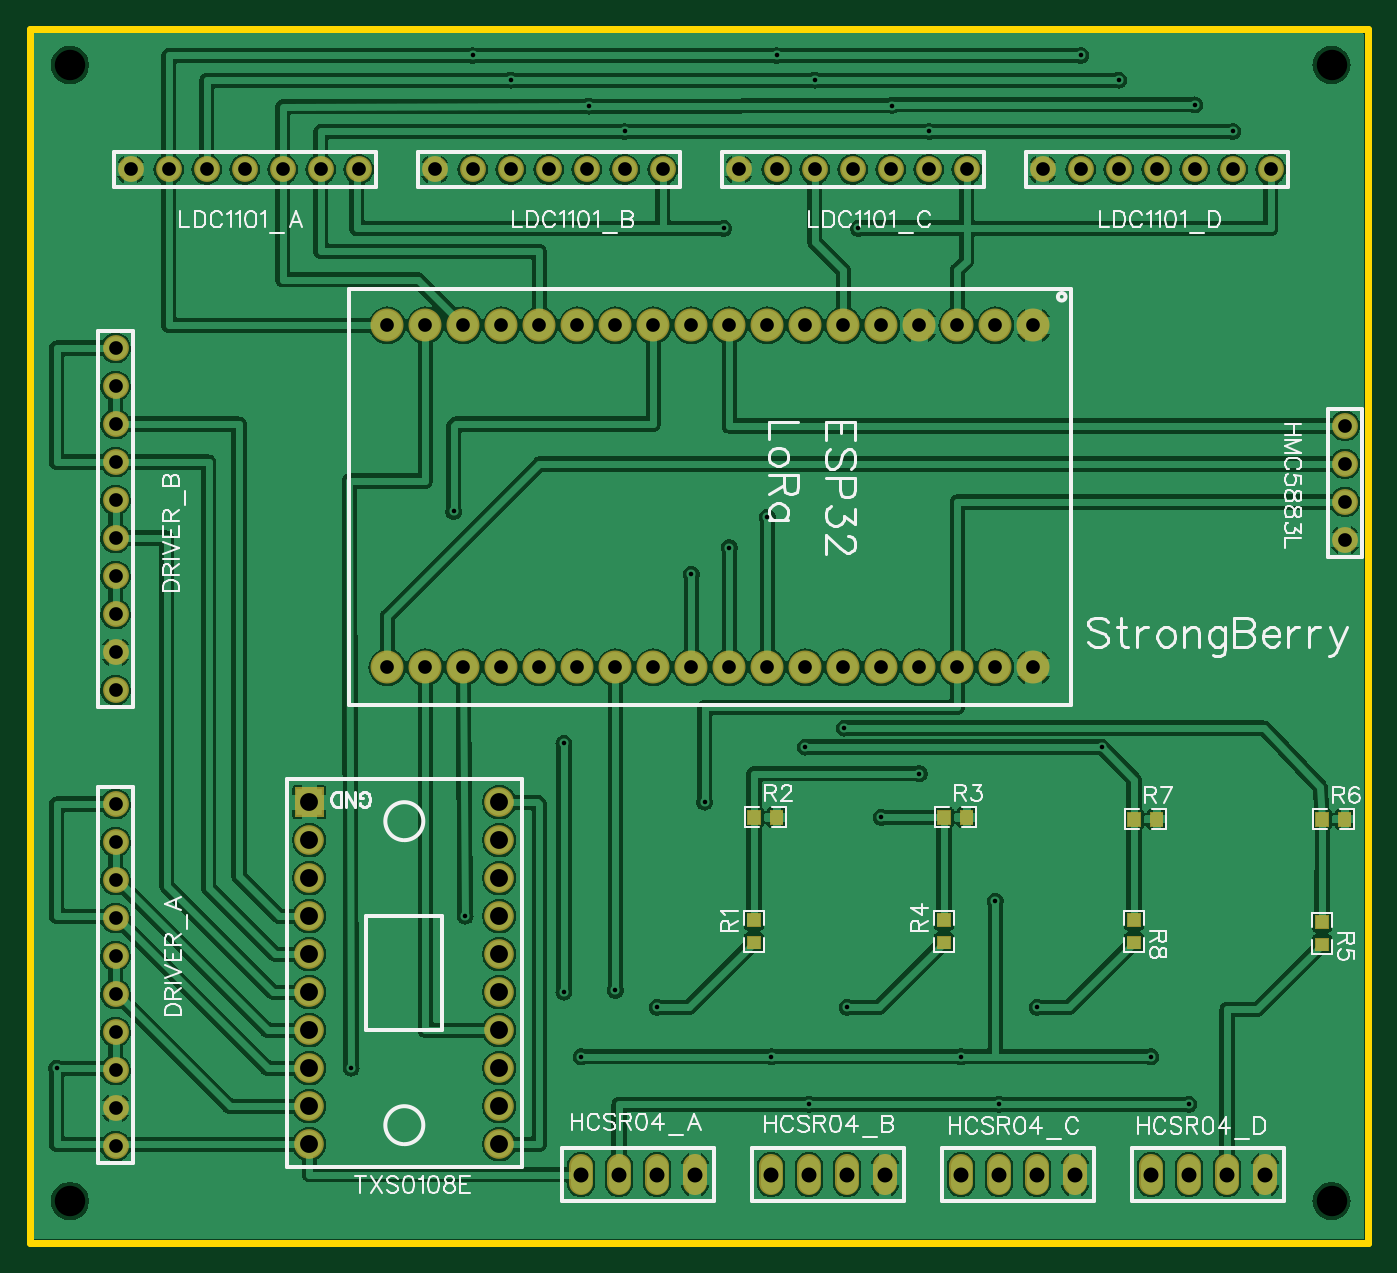
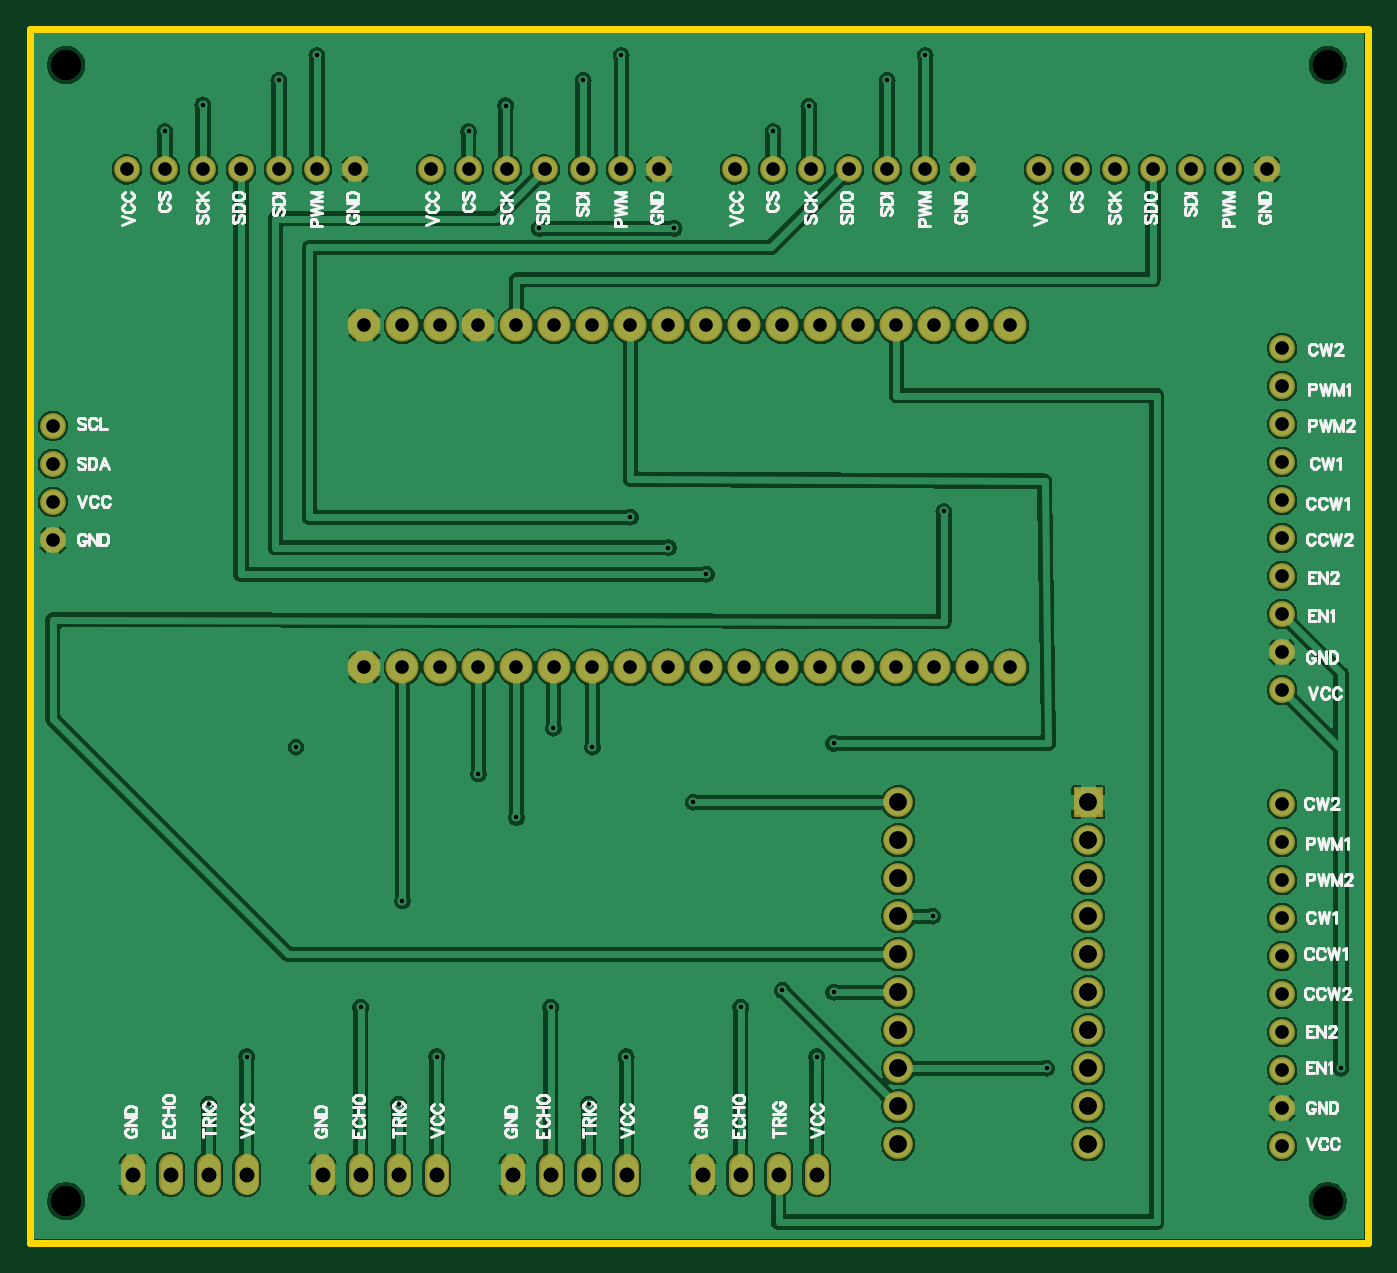
Circuit board: 10 layer files. Board 89.4 x 81.2 mm.
- outline: Gerber_BoardOutline.GKO (576 bytes)
- bottom_copper: Gerber_BottomLayer.GBL (168821 bytes)
- bottom_silk: Gerber_BottomSilkLayer.GBO (60490 bytes)
- bottom_mask: Gerber_BottomSolderMaskLayer.GBS (4118 bytes)
- drill: Gerber_Drill_NPTH.DRL (332 bytes)
- drill: Gerber_Drill_PTH.DRL (2851 bytes)
- top_copper: Gerber_TopLayer.GTL (194523 bytes)
- paste: Gerber_TopPasteMaskLayer.GTP (4814 bytes)
- top_silk: Gerber_TopSilkLayer.GTO (39155 bytes)
- top_mask: Gerber_TopSolderMaskLayer.GTS (5747 bytes)

=== outline: Gerber_BoardOutline.GKO ===
G04 Layer: BoardOutline*
G04 EasyEDA v6.4.25, 2021-11-04T19:40:49--3:00*
G04 bceacf3c99fb4bb2a8aa43b2ed6fd2bc,9d8cb5f435b04c98b99c45f15073e7be,10*
G04 Gerber Generator version 0.2*
G04 Scale: 100 percent, Rotated: No, Reflected: No *
G04 Dimensions in millimeters *
G04 leading zeros omitted , absolute positions ,4 integer and 5 decimal *
%FSLAX45Y45*%
%MOMM*%

%ADD10C,0.5000*%
D10*
X13716000Y-292100D02*
G01*
X13716000Y-292100D01*
X4775200Y-292100D01*
X4775200Y7797800D01*
X4775200Y7823200D01*
X13716000Y7823200D01*
X13716000Y7810500D01*
X13716000Y-292100D01*

%LPD*%
M02*

=== bottom_copper: Gerber_BottomLayer.GBL (168821 bytes, source omitted) ===
=== bottom_silk: Gerber_BottomSilkLayer.GBO (60490 bytes, source omitted) ===
=== bottom_mask: Gerber_BottomSolderMaskLayer.GBS ===
G04 Layer: BottomSolderMaskLayer*
G04 EasyEDA v6.4.25, 2021-11-04T19:40:49--3:00*
G04 bceacf3c99fb4bb2a8aa43b2ed6fd2bc,9d8cb5f435b04c98b99c45f15073e7be,10*
G04 Gerber Generator version 0.2*
G04 Scale: 100 percent, Rotated: No, Reflected: No *
G04 Dimensions in millimeters *
G04 leading zeros omitted , absolute positions ,4 integer and 5 decimal *
%FSLAX45Y45*%
%MOMM*%

%ADD22C,1.6027*%
%ADD23C,1.9812*%
%ADD25C,1.7272*%
%ADD26C,2.2032*%

%LPD*%
D22*
X8458200Y109093D02*
G01*
X8458200Y221106D01*
X8712200Y109093D02*
G01*
X8712200Y221106D01*
X8966200Y109093D02*
G01*
X8966200Y221106D01*
X9220200Y109093D02*
G01*
X9220200Y221106D01*
X9728200Y109093D02*
G01*
X9728200Y221106D01*
X9982200Y109093D02*
G01*
X9982200Y221106D01*
X10236200Y109093D02*
G01*
X10236200Y221106D01*
X10490200Y109093D02*
G01*
X10490200Y221106D01*
X10998200Y109093D02*
G01*
X10998200Y221106D01*
X11252200Y109093D02*
G01*
X11252200Y221106D01*
X11506200Y109093D02*
G01*
X11506200Y221106D01*
X11760200Y109093D02*
G01*
X11760200Y221106D01*
X12268200Y109093D02*
G01*
X12268200Y221106D01*
X12522200Y109093D02*
G01*
X12522200Y221106D01*
X12776200Y109093D02*
G01*
X12776200Y221106D01*
X13030200Y109093D02*
G01*
X13030200Y221106D01*
D23*
G01*
X6642100Y1130300D03*
G01*
X6642100Y876300D03*
G01*
X6642100Y622300D03*
G01*
X6642100Y368300D03*
G01*
X6642100Y1384300D03*
G01*
X6642100Y2146300D03*
G01*
X6642100Y2400300D03*
G36*
X6543040Y2555239D02*
G01*
X6543040Y2753360D01*
X6741159Y2753360D01*
X6741159Y2555239D01*
G37*
G01*
X7912100Y368300D03*
G01*
X7912100Y622300D03*
G01*
X7912100Y876300D03*
G01*
X7912100Y1130300D03*
G01*
X7912100Y1384300D03*
G01*
X7912100Y1638300D03*
G01*
X7912100Y1892300D03*
G01*
X7912100Y2146300D03*
G01*
X7912100Y2400300D03*
G01*
X7912100Y2654300D03*
G01*
X6642100Y1638300D03*
G01*
X6642100Y1892300D03*
D25*
G01*
X6972300Y6883400D03*
G01*
X6718300Y6883400D03*
G01*
X6210300Y6883400D03*
G01*
X6464300Y6883400D03*
G01*
X5448300Y6883400D03*
G01*
X5702300Y6883400D03*
G01*
X5956300Y6883400D03*
G01*
X13563600Y4406900D03*
G01*
X13563600Y4660900D03*
G01*
X13563600Y4914900D03*
G01*
X13563600Y5168900D03*
G01*
X5346700Y355600D03*
G01*
X5346700Y609600D03*
G01*
X5346700Y863600D03*
G01*
X5346700Y1117600D03*
G01*
X5346700Y1371600D03*
G01*
X5346700Y1625600D03*
G01*
X5346700Y1879600D03*
G01*
X5346700Y2133600D03*
G01*
X5346700Y2387600D03*
G01*
X5346700Y2641600D03*
G01*
X11036300Y6883400D03*
G01*
X10782300Y6883400D03*
G01*
X10274300Y6883400D03*
G01*
X10528300Y6883400D03*
G01*
X9512300Y6883400D03*
G01*
X9766300Y6883400D03*
G01*
X10020300Y6883400D03*
D26*
G01*
X11480800Y5842000D03*
G01*
X11226800Y5842000D03*
G01*
X10972800Y5842000D03*
G01*
X10718800Y5842000D03*
G01*
X10464800Y5842000D03*
G01*
X10210800Y5842000D03*
G01*
X9956800Y5842000D03*
G01*
X9702800Y5842000D03*
G01*
X9448800Y5842000D03*
G01*
X9194800Y5842000D03*
G01*
X8940800Y5842000D03*
G01*
X8686800Y5842000D03*
G01*
X8432800Y5842000D03*
G01*
X8178800Y5842000D03*
G01*
X7924800Y5842000D03*
G01*
X7670800Y5842000D03*
G01*
X7416800Y5842000D03*
G01*
X7162800Y5842000D03*
G01*
X7162800Y3556000D03*
G01*
X7416800Y3556000D03*
G01*
X7670800Y3556000D03*
G01*
X7924800Y3556000D03*
G01*
X8178800Y3556000D03*
G01*
X8432800Y3556000D03*
G01*
X8686800Y3556000D03*
G01*
X8940800Y3556000D03*
G01*
X9194800Y3556000D03*
G01*
X9448800Y3556000D03*
G01*
X9702800Y3556000D03*
G01*
X9956800Y3556000D03*
G01*
X10210800Y3556000D03*
G01*
X10464800Y3556000D03*
G01*
X10718800Y3556000D03*
G01*
X10972800Y3556000D03*
G01*
X11226800Y3556000D03*
G01*
X11480800Y3556000D03*
D25*
G01*
X9004300Y6883400D03*
G01*
X8750300Y6883400D03*
G01*
X8242300Y6883400D03*
G01*
X8496300Y6883400D03*
G01*
X7480300Y6883400D03*
G01*
X7734300Y6883400D03*
G01*
X7988300Y6883400D03*
G01*
X13068300Y6883400D03*
G01*
X12814300Y6883400D03*
G01*
X12306300Y6883400D03*
G01*
X12560300Y6883400D03*
G01*
X11544300Y6883400D03*
G01*
X11798300Y6883400D03*
G01*
X12052300Y6883400D03*
G01*
X5346700Y3403600D03*
G01*
X5346700Y3657600D03*
G01*
X5346700Y3911600D03*
G01*
X5346700Y4165600D03*
G01*
X5346700Y4419600D03*
G01*
X5346700Y4673600D03*
G01*
X5346700Y4927600D03*
G01*
X5346700Y5181600D03*
G01*
X5346700Y5435600D03*
G01*
X5346700Y5689600D03*
M02*

=== drill: Gerber_Drill_NPTH.DRL ===
M48
METRIC,LZ,000.000
;FILE_FORMAT=3:3
;TYPE=NON_PLATED
;Layer: Drill NPTH
;EasyEDA v6.4.25, 2021-11-04T19:40:49--3:00
;bceacf3c99fb4bb2a8aa43b2ed6fd2bc,9d8cb5f435b04c98b99c45f15073e7be,10
;Gerber Generator version 0.2
;Holesize 1 = 2.032 mm
T01C2.032
%
G05
G90
T01
X134747Y075819
X050419Y075819
X134747Y-000127
X050419Y-000127
M30

=== drill: Gerber_Drill_PTH.DRL ===
M48
METRIC,LZ,000.000
;FILE_FORMAT=3:3
;TYPE=PLATED
;Layer: Drill PTH
;EasyEDA v6.4.25, 2021-11-04T19:40:49--3:00
;bceacf3c99fb4bb2a8aa43b2ed6fd2bc,9d8cb5f435b04c98b99c45f15073e7be,10
;Gerber Generator version 0.2
;Holesize 1 = 0.305 mm
T01C0.305
;Holesize 2 = 0.915 mm
T02C0.915
;Holesize 3 = 1.001 mm
T03C1.001
;Holesize 4 = 1.194 mm
T04C1.194
%
G05
G90
T01
X119380Y030226
X107188Y028448
X076835Y018923
X083439Y030480
X077330Y076454
X097650Y076454
X117983Y076454
X079872Y074803
X100192Y074803
X120523Y074803
X085098Y073067
X105370Y073109
X125603Y073152
X087495Y071374
X107849Y071374
X128143Y071374
X094488Y043561
X097028Y045593
X094107Y064897
X103124Y064897
X099822Y006350
X112522Y006350
X125222Y006350
X084582Y009525
X097314Y009525
X122682Y009525
X109982Y009525
X089662Y012827
X102362Y012827
X115062Y012827
X083439Y013843
X086868Y013970
X104648Y025527
X099568Y030226
X102172Y031496
X112268Y019939
X092837Y026543
X091948Y041783
X076073Y045974
X069215Y008763
X049530Y008763
T02
X069723Y068834
X067183Y068834
X062103Y068834
X064643Y068834
X054483Y068834
X057023Y068834
X059563Y068834
X135636Y044069
X135636Y046609
X135636Y049149
X135636Y051689
X053467Y003556
X053467Y006096
X053467Y008636
X053467Y011176
X053467Y013716
X053467Y016256
X053467Y018796
X053467Y021336
X053467Y023876
X053467Y026416
X110363Y068834
X107823Y068834
X102743Y068834
X105283Y068834
X095123Y068834
X097663Y068834
X100203Y068834
X114808Y058420
X112268Y058420
X109728Y058420
X107188Y058420
X104648Y058420
X102108Y058420
X099568Y058420
X097028Y058420
X094488Y058420
X091948Y058420
X089408Y058420
X086868Y058420
X084328Y058420
X081788Y058420
X079248Y058420
X076708Y058420
X074168Y058420
X071628Y058420
X071628Y035560
X074168Y035560
X076708Y035560
X079248Y035560
X081788Y035560
X084328Y035560
X086868Y035560
X089408Y035560
X091948Y035560
X094488Y035560
X097028Y035560
X099568Y035560
X102108Y035560
X104648Y035560
X107188Y035560
X109728Y035560
X112268Y035560
X114808Y035560
X090043Y068834
X087503Y068834
X082423Y068834
X084963Y068834
X074803Y068834
X077343Y068834
X079883Y068834
X130683Y068834
X128143Y068834
X123063Y068834
X125603Y068834
X115443Y068834
X117983Y068834
X120523Y068834
X053467Y034036
X053467Y036576
X053467Y039116
X053467Y041656
X053467Y044196
X053467Y046736
X053467Y049276
X053467Y051816
X053467Y054356
X053467Y056896
T03
X084582Y001651
X087122Y001651
X089662Y001651
X092202Y001651
X097282Y001651
X099822Y001651
X102362Y001651
X104902Y001651
X109982Y001651
X112522Y001651
X115062Y001651
X117602Y001651
X122682Y001651
X125222Y001651
X127762Y001651
X130302Y001651
T04
X066421Y011303
X066421Y008763
X066421Y006223
X066421Y003683
X066421Y013843
X066421Y021463
X066421Y024003
X066421Y026543
X079121Y003683
X079121Y006223
X079121Y008763
X079121Y011303
X079121Y013843
X079121Y016383
X079121Y018923
X079121Y021463
X079121Y024003
X079121Y026543
X066421Y016383
X066421Y018923
M30

=== top_copper: Gerber_TopLayer.GTL (194523 bytes, source omitted) ===
=== paste: Gerber_TopPasteMaskLayer.GTP ===
G04 Layer: TopPasteMaskLayer*
G04 EasyEDA v6.4.25, 2021-11-04T19:40:49--3:00*
G04 bceacf3c99fb4bb2a8aa43b2ed6fd2bc,9d8cb5f435b04c98b99c45f15073e7be,10*
G04 Gerber Generator version 0.2*
G04 Scale: 100 percent, Rotated: No, Reflected: No *
G04 Dimensions in millimeters *
G04 leading zeros omitted , absolute positions ,4 integer and 5 decimal *
%FSLAX45Y45*%
%MOMM*%

%ADD10C,0.0001*%

%LPD*%
G36*
X9573920Y1915210D02*
G01*
X9568891Y1910181D01*
X9568891Y1830222D01*
X9573920Y1825193D01*
X9596678Y1825193D01*
X9596678Y1862226D01*
X9629698Y1862226D01*
X9629698Y1825193D01*
X9653879Y1825193D01*
X9658908Y1830222D01*
X9658908Y1910181D01*
X9653879Y1915210D01*
G37*
G36*
X9573920Y1755190D02*
G01*
X9568891Y1750212D01*
X9568891Y1671218D01*
X9573920Y1666189D01*
X9653879Y1666189D01*
X9658908Y1671218D01*
X9658908Y1750212D01*
X9653879Y1755190D01*
X9629698Y1755190D01*
X9629698Y1717192D01*
X9596678Y1717192D01*
X9596678Y1755190D01*
G37*
G36*
X9729622Y2597708D02*
G01*
X9724593Y2592679D01*
X9724593Y2569921D01*
X9761575Y2569921D01*
X9761575Y2536901D01*
X9724593Y2536901D01*
X9724593Y2512720D01*
X9729622Y2507691D01*
X9809581Y2507691D01*
X9814610Y2512720D01*
X9814610Y2592679D01*
X9809581Y2597708D01*
G37*
G36*
X9570618Y2597708D02*
G01*
X9565589Y2592679D01*
X9565589Y2512720D01*
X9570618Y2507691D01*
X9649612Y2507691D01*
X9654590Y2512720D01*
X9654590Y2536901D01*
X9616592Y2536901D01*
X9616592Y2569921D01*
X9654590Y2569921D01*
X9654590Y2592679D01*
X9649612Y2597708D01*
G37*
G36*
X10999622Y2597708D02*
G01*
X10994593Y2592679D01*
X10994593Y2569921D01*
X11031575Y2569921D01*
X11031575Y2536901D01*
X10994593Y2536901D01*
X10994593Y2512720D01*
X10999622Y2507691D01*
X11079581Y2507691D01*
X11084610Y2512720D01*
X11084610Y2592679D01*
X11079581Y2597708D01*
G37*
G36*
X10840618Y2597708D02*
G01*
X10835589Y2592679D01*
X10835589Y2512720D01*
X10840618Y2507691D01*
X10919612Y2507691D01*
X10924590Y2512720D01*
X10924590Y2536901D01*
X10886592Y2536901D01*
X10886592Y2569921D01*
X10924590Y2569921D01*
X10924590Y2592679D01*
X10919612Y2597708D01*
G37*
G36*
X10843920Y1915210D02*
G01*
X10838891Y1910181D01*
X10838891Y1830222D01*
X10843920Y1825193D01*
X10866678Y1825193D01*
X10866678Y1862226D01*
X10899698Y1862226D01*
X10899698Y1825193D01*
X10923879Y1825193D01*
X10928908Y1830222D01*
X10928908Y1910181D01*
X10923879Y1915210D01*
G37*
G36*
X10843920Y1755190D02*
G01*
X10838891Y1750212D01*
X10838891Y1671218D01*
X10843920Y1666189D01*
X10923879Y1666189D01*
X10928908Y1671218D01*
X10928908Y1750212D01*
X10923879Y1755190D01*
X10899698Y1755190D01*
X10899698Y1717192D01*
X10866678Y1717192D01*
X10866678Y1755190D01*
G37*
G36*
X13371220Y1743506D02*
G01*
X13366191Y1738477D01*
X13366191Y1658518D01*
X13371220Y1653489D01*
X13451179Y1653489D01*
X13456208Y1658518D01*
X13456208Y1738477D01*
X13451179Y1743506D01*
X13428421Y1743506D01*
X13428421Y1706473D01*
X13395401Y1706473D01*
X13395401Y1743506D01*
G37*
G36*
X13371220Y1902510D02*
G01*
X13366191Y1897481D01*
X13366191Y1818487D01*
X13371220Y1813509D01*
X13395401Y1813509D01*
X13395401Y1851507D01*
X13428421Y1851507D01*
X13428421Y1813509D01*
X13451179Y1813509D01*
X13456208Y1818487D01*
X13456208Y1897481D01*
X13451179Y1902510D01*
G37*
G36*
X13526922Y2585008D02*
G01*
X13521893Y2579979D01*
X13521893Y2557221D01*
X13558875Y2557221D01*
X13558875Y2524201D01*
X13521893Y2524201D01*
X13521893Y2500020D01*
X13526922Y2494991D01*
X13606881Y2494991D01*
X13611910Y2500020D01*
X13611910Y2579979D01*
X13606881Y2585008D01*
G37*
G36*
X13367918Y2585008D02*
G01*
X13362889Y2579979D01*
X13362889Y2500020D01*
X13367918Y2494991D01*
X13446912Y2494991D01*
X13451890Y2500020D01*
X13451890Y2524201D01*
X13413892Y2524201D01*
X13413892Y2557221D01*
X13451890Y2557221D01*
X13451890Y2579979D01*
X13446912Y2585008D01*
G37*
G36*
X12269622Y2585008D02*
G01*
X12264593Y2579979D01*
X12264593Y2557221D01*
X12301575Y2557221D01*
X12301575Y2524201D01*
X12264593Y2524201D01*
X12264593Y2500020D01*
X12269622Y2494991D01*
X12349581Y2494991D01*
X12354610Y2500020D01*
X12354610Y2579979D01*
X12349581Y2585008D01*
G37*
G36*
X12110618Y2585008D02*
G01*
X12105589Y2579979D01*
X12105589Y2500020D01*
X12110618Y2494991D01*
X12189612Y2494991D01*
X12194590Y2500020D01*
X12194590Y2524201D01*
X12156592Y2524201D01*
X12156592Y2557221D01*
X12194590Y2557221D01*
X12194590Y2579979D01*
X12189612Y2585008D01*
G37*
G36*
X12113920Y1756206D02*
G01*
X12108891Y1751177D01*
X12108891Y1671218D01*
X12113920Y1666189D01*
X12193879Y1666189D01*
X12198908Y1671218D01*
X12198908Y1751177D01*
X12193879Y1756206D01*
X12171121Y1756206D01*
X12171121Y1719173D01*
X12138101Y1719173D01*
X12138101Y1756206D01*
G37*
G36*
X12113920Y1915210D02*
G01*
X12108891Y1910181D01*
X12108891Y1831187D01*
X12113920Y1826209D01*
X12138101Y1826209D01*
X12138101Y1864207D01*
X12171121Y1864207D01*
X12171121Y1826209D01*
X12193879Y1826209D01*
X12198908Y1831187D01*
X12198908Y1910181D01*
X12193879Y1915210D01*
G37*
M02*

=== top_silk: Gerber_TopSilkLayer.GTO (39155 bytes, source omitted) ===
=== top_mask: Gerber_TopSolderMaskLayer.GTS ===
G04 Layer: TopSolderMaskLayer*
G04 EasyEDA v6.4.25, 2021-11-04T19:40:49--3:00*
G04 bceacf3c99fb4bb2a8aa43b2ed6fd2bc,9d8cb5f435b04c98b99c45f15073e7be,10*
G04 Gerber Generator version 0.2*
G04 Scale: 100 percent, Rotated: No, Reflected: No *
G04 Dimensions in millimeters *
G04 leading zeros omitted , absolute positions ,4 integer and 5 decimal *
%FSLAX45Y45*%
%MOMM*%

%ADD22C,1.6027*%
%ADD23C,1.9812*%
%ADD25C,1.7272*%
%ADD26C,2.2032*%

%LPD*%
D22*
X8458200Y109093D02*
G01*
X8458200Y221106D01*
X8712200Y109093D02*
G01*
X8712200Y221106D01*
X8966200Y109093D02*
G01*
X8966200Y221106D01*
X9220200Y109093D02*
G01*
X9220200Y221106D01*
X9728200Y109093D02*
G01*
X9728200Y221106D01*
X9982200Y109093D02*
G01*
X9982200Y221106D01*
X10236200Y109093D02*
G01*
X10236200Y221106D01*
X10490200Y109093D02*
G01*
X10490200Y221106D01*
X10998200Y109093D02*
G01*
X10998200Y221106D01*
X11252200Y109093D02*
G01*
X11252200Y221106D01*
X11506200Y109093D02*
G01*
X11506200Y221106D01*
X11760200Y109093D02*
G01*
X11760200Y221106D01*
X12268200Y109093D02*
G01*
X12268200Y221106D01*
X12522200Y109093D02*
G01*
X12522200Y221106D01*
X12776200Y109093D02*
G01*
X12776200Y221106D01*
X13030200Y109093D02*
G01*
X13030200Y221106D01*
D23*
G01*
X6642100Y1130300D03*
G01*
X6642100Y876300D03*
G01*
X6642100Y622300D03*
G01*
X6642100Y368300D03*
G01*
X6642100Y1384300D03*
G01*
X6642100Y2146300D03*
G01*
X6642100Y2400300D03*
G36*
X6543040Y2555239D02*
G01*
X6543040Y2753360D01*
X6741159Y2753360D01*
X6741159Y2555239D01*
G37*
G01*
X7912100Y368300D03*
G01*
X7912100Y622300D03*
G01*
X7912100Y876300D03*
G01*
X7912100Y1130300D03*
G01*
X7912100Y1384300D03*
G01*
X7912100Y1638300D03*
G01*
X7912100Y1892300D03*
G01*
X7912100Y2146300D03*
G01*
X7912100Y2400300D03*
G01*
X7912100Y2654300D03*
G01*
X6642100Y1638300D03*
G01*
X6642100Y1892300D03*
D25*
G01*
X6972300Y6883400D03*
G01*
X6718300Y6883400D03*
G01*
X6210300Y6883400D03*
G01*
X6464300Y6883400D03*
G01*
X5448300Y6883400D03*
G01*
X5702300Y6883400D03*
G01*
X5956300Y6883400D03*
G01*
X13563600Y4406900D03*
G01*
X13563600Y4660900D03*
G01*
X13563600Y4914900D03*
G01*
X13563600Y5168900D03*
G01*
X5346700Y355600D03*
G01*
X5346700Y609600D03*
G01*
X5346700Y863600D03*
G01*
X5346700Y1117600D03*
G01*
X5346700Y1371600D03*
G01*
X5346700Y1625600D03*
G01*
X5346700Y1879600D03*
G01*
X5346700Y2133600D03*
G01*
X5346700Y2387600D03*
G01*
X5346700Y2641600D03*
G01*
X11036300Y6883400D03*
G01*
X10782300Y6883400D03*
G01*
X10274300Y6883400D03*
G01*
X10528300Y6883400D03*
G01*
X9512300Y6883400D03*
G01*
X9766300Y6883400D03*
G01*
X10020300Y6883400D03*
D26*
G01*
X11480800Y5842000D03*
G01*
X11226800Y5842000D03*
G01*
X10972800Y5842000D03*
G01*
X10718800Y5842000D03*
G01*
X10464800Y5842000D03*
G01*
X10210800Y5842000D03*
G01*
X9956800Y5842000D03*
G01*
X9702800Y5842000D03*
G01*
X9448800Y5842000D03*
G01*
X9194800Y5842000D03*
G01*
X8940800Y5842000D03*
G01*
X8686800Y5842000D03*
G01*
X8432800Y5842000D03*
G01*
X8178800Y5842000D03*
G01*
X7924800Y5842000D03*
G01*
X7670800Y5842000D03*
G01*
X7416800Y5842000D03*
G01*
X7162800Y5842000D03*
G01*
X7162800Y3556000D03*
G01*
X7416800Y3556000D03*
G01*
X7670800Y3556000D03*
G01*
X7924800Y3556000D03*
G01*
X8178800Y3556000D03*
G01*
X8432800Y3556000D03*
G01*
X8686800Y3556000D03*
G01*
X8940800Y3556000D03*
G01*
X9194800Y3556000D03*
G01*
X9448800Y3556000D03*
G01*
X9702800Y3556000D03*
G01*
X9956800Y3556000D03*
G01*
X10210800Y3556000D03*
G01*
X10464800Y3556000D03*
G01*
X10718800Y3556000D03*
G01*
X10972800Y3556000D03*
G01*
X11226800Y3556000D03*
G01*
X11480800Y3556000D03*
D25*
G01*
X9004300Y6883400D03*
G01*
X8750300Y6883400D03*
G01*
X8242300Y6883400D03*
G01*
X8496300Y6883400D03*
G01*
X7480300Y6883400D03*
G01*
X7734300Y6883400D03*
G01*
X7988300Y6883400D03*
G01*
X13068300Y6883400D03*
G01*
X12814300Y6883400D03*
G01*
X12306300Y6883400D03*
G01*
X12560300Y6883400D03*
G01*
X11544300Y6883400D03*
G01*
X11798300Y6883400D03*
G01*
X12052300Y6883400D03*
G01*
X5346700Y3403600D03*
G01*
X5346700Y3657600D03*
G01*
X5346700Y3911600D03*
G01*
X5346700Y4165600D03*
G01*
X5346700Y4419600D03*
G01*
X5346700Y4673600D03*
G01*
X5346700Y4927600D03*
G01*
X5346700Y5181600D03*
G01*
X5346700Y5435600D03*
G01*
X5346700Y5689600D03*
G36*
X9565640Y1820671D02*
G01*
X9565640Y1911350D01*
X9662159Y1911350D01*
X9662159Y1820671D01*
G37*
G36*
X9565640Y1670050D02*
G01*
X9565640Y1760728D01*
X9662159Y1760728D01*
X9662159Y1670050D01*
G37*
G36*
X9720072Y2504439D02*
G01*
X9720072Y2600960D01*
X9810750Y2600960D01*
X9810750Y2504439D01*
G37*
G36*
X9569450Y2504439D02*
G01*
X9569450Y2600960D01*
X9660127Y2600960D01*
X9660127Y2504439D01*
G37*
G36*
X10990072Y2504439D02*
G01*
X10990072Y2600960D01*
X11080750Y2600960D01*
X11080750Y2504439D01*
G37*
G36*
X10839450Y2504439D02*
G01*
X10839450Y2600960D01*
X10930127Y2600960D01*
X10930127Y2504439D01*
G37*
G36*
X10835640Y1820671D02*
G01*
X10835640Y1911350D01*
X10932159Y1911350D01*
X10932159Y1820671D01*
G37*
G36*
X10835640Y1670050D02*
G01*
X10835640Y1760728D01*
X10932159Y1760728D01*
X10932159Y1670050D01*
G37*
G36*
X13362940Y1657350D02*
G01*
X13362940Y1748028D01*
X13459459Y1748028D01*
X13459459Y1657350D01*
G37*
G36*
X13362940Y1807971D02*
G01*
X13362940Y1898650D01*
X13459459Y1898650D01*
X13459459Y1807971D01*
G37*
G36*
X13517372Y2491739D02*
G01*
X13517372Y2588260D01*
X13608050Y2588260D01*
X13608050Y2491739D01*
G37*
G36*
X13366750Y2491739D02*
G01*
X13366750Y2588260D01*
X13457427Y2588260D01*
X13457427Y2491739D01*
G37*
G36*
X12260072Y2491739D02*
G01*
X12260072Y2588260D01*
X12350750Y2588260D01*
X12350750Y2491739D01*
G37*
G36*
X12109450Y2491739D02*
G01*
X12109450Y2588260D01*
X12200127Y2588260D01*
X12200127Y2491739D01*
G37*
G36*
X12105640Y1670050D02*
G01*
X12105640Y1760728D01*
X12202159Y1760728D01*
X12202159Y1670050D01*
G37*
G36*
X12105640Y1820671D02*
G01*
X12105640Y1911350D01*
X12202159Y1911350D01*
X12202159Y1820671D01*
G37*
M02*

